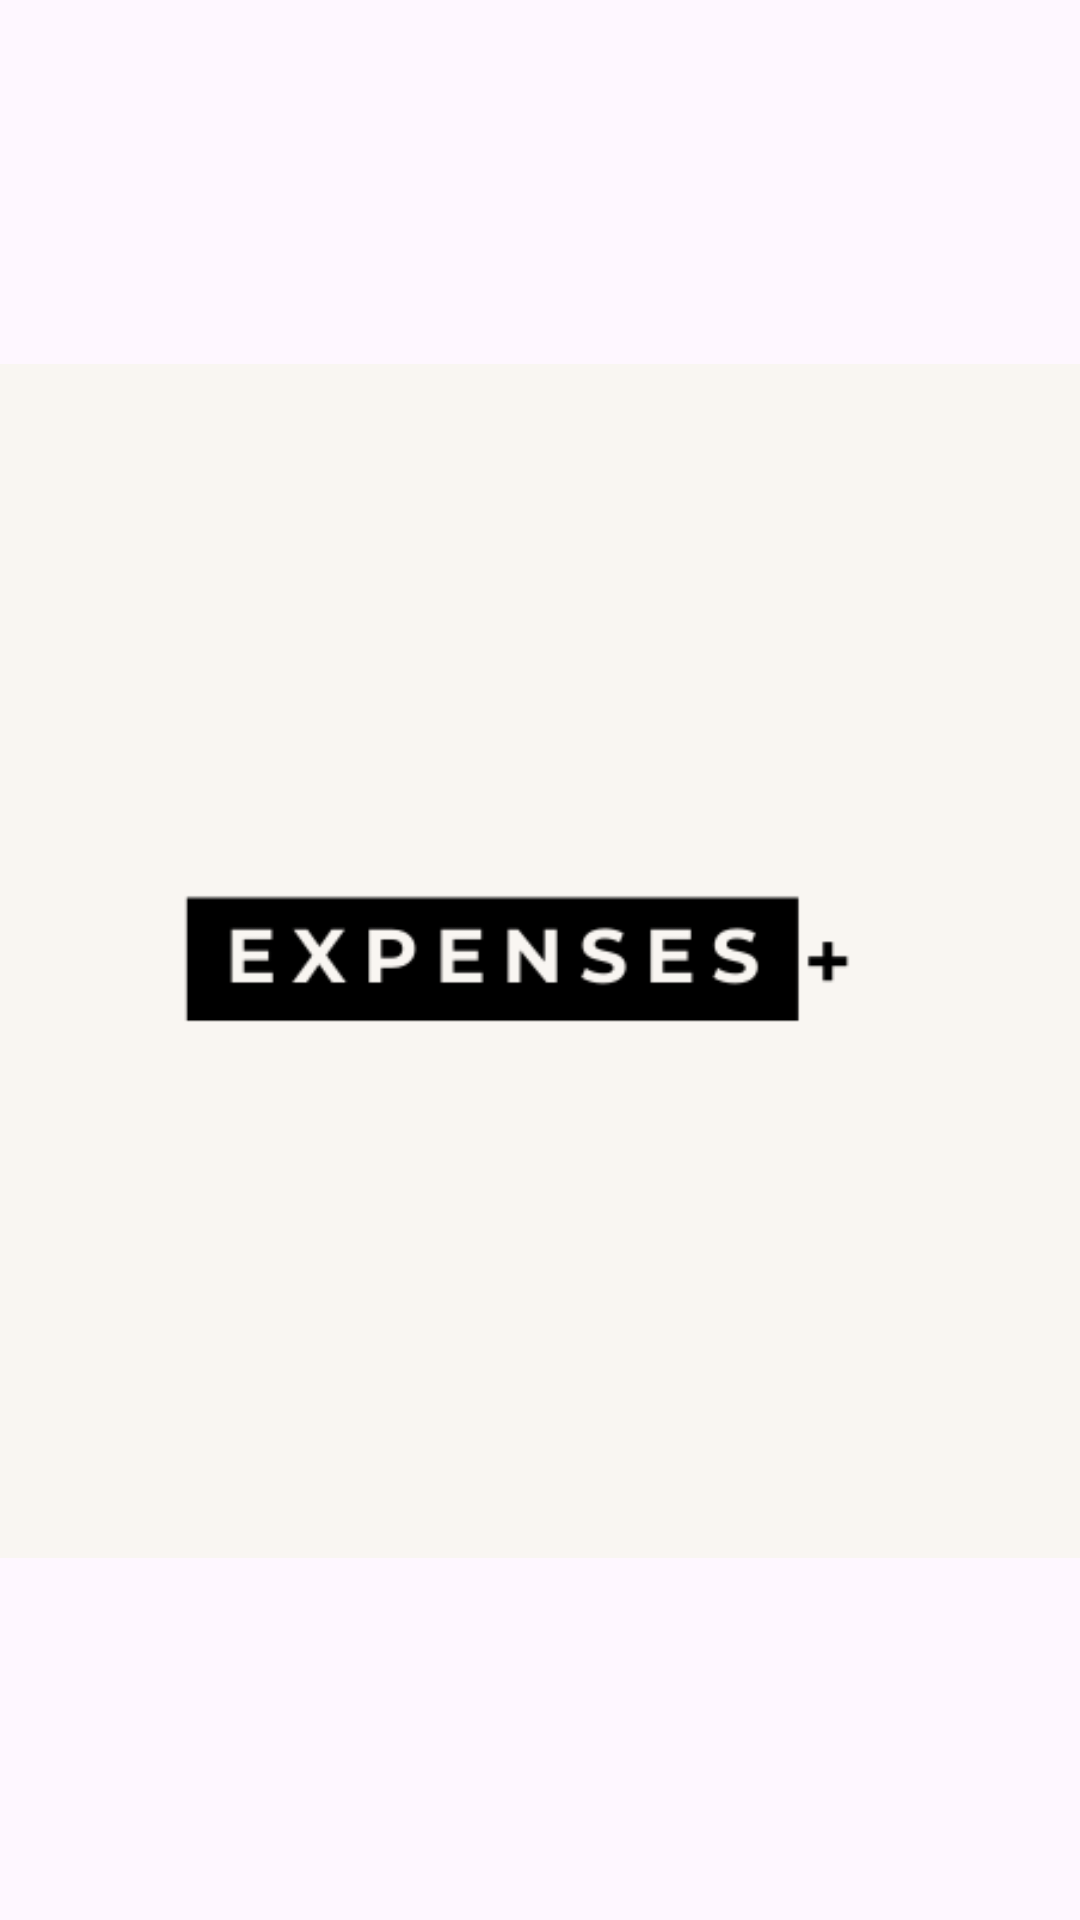

Write the Android layout XML for this screen, with the resource values it uses.
<!-- AndroidManifest.xml: application theme Theme.ANDECA1 -->
<!-- res/layout/activity_splash.xml -->
<?xml version="1.0" encoding="utf-8"?>
<androidx.constraintlayout.widget.ConstraintLayout xmlns:android="http://schemas.android.com/apk/res/android"
    xmlns:app="http://schemas.android.com/apk/res-auto"
    xmlns:tools="http://schemas.android.com/tools"
    android:layout_width="match_parent"
    android:layout_height="match_parent"
    tools:context=".Splash">

    <ImageView
        android:id="@+id/imageView"
        android:layout_width="398dp"
        android:layout_height="686dp"
        app:layout_constraintBottom_toBottomOf="parent"
        app:layout_constraintEnd_toEndOf="parent"
        app:layout_constraintHorizontal_bias="0.488"
        app:layout_constraintStart_toStartOf="parent"
        app:layout_constraintTop_toTopOf="parent"
        app:srcCompat="@drawable/splash" />

</androidx.constraintlayout.widget.ConstraintLayout>
<!-- resources referenced by this layout -->
<resources>
  <!-- drawable splash: png bitmap (drawable, 7748 bytes) -->
  <style name="Theme.ANDECA1" parent="Base.Theme.ANDECA1" />
  <style name="Base.Theme.ANDECA1" parent="Theme.Material3.DayNight.NoActionBar">
          
          
      </style>
</resources>
